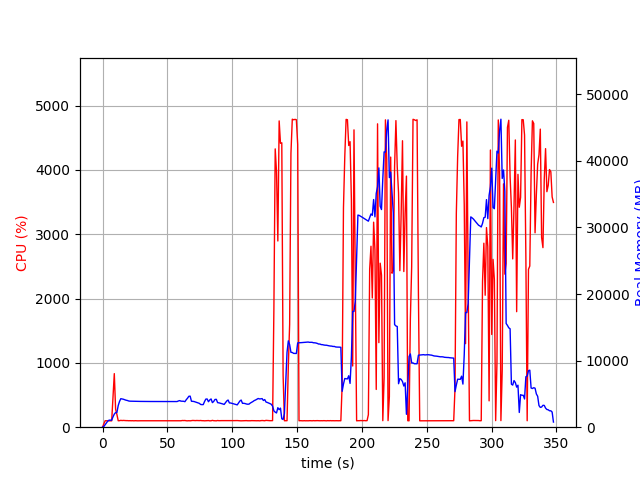

Source data for this figure (header and first rows):
elapsed_time, nproc, cpu, mem_real, mem_virtual
3.790855407714844e-05, 1, 0.0, 7.836, 3185
1.006, 1, 52.7, 110, 774.5
2.013, 1, 100.3, 378, 1899
3.02, 1, 100.3, 638, 3179
4.027, 1, 99.3, 918, 3179
5.034, 1, 100.3, 1059, 2667
6.041, 1, 100.3, 1059, 2667
7.048, 1, 99.2, 1059, 2667
8.055, 1, 474.0, 1551, 6986
9.064, 1, 832.7, 1972, 7453
10.07, 1, 279.3, 2197, 7717
11.08, 1, 197.7, 2220, 7769
12.08, 1, 100.2, 3250, 8851
13.09, 1, 101.3, 3869, 9181
14.1, 1, 106.3, 4283, 10013
15.1, 1, 103.2, 4246, 10013
16.11, 1, 105.3, 4196, 10013
17.12, 1, 103.3, 4127, 10013
18.13, 1, 102.2, 4053, 10013
19.13, 1, 102.3, 4013, 10013
20.14, 1, 100.3, 3937, 10013
21.15, 1, 101.3, 3909, 10013
22.16, 1, 100.1, 3903, 10013
23.16, 1, 101.1, 3885, 10013
24.17, 1, 99.0, 3888, 10013
25.18, 1, 101.1, 3885, 10013
26.19, 1, 100.0, 3878, 10013
27.2, 1, 99.1, 3880, 10013
28.21, 1, 100.2, 3873, 10013
29.22, 1, 100.1, 3873, 10013
30.23, 1, 100.0, 3870, 10013
31.24, 1, 99.2, 3864, 10013
32.24, 1, 100.2, 3864, 10013
33.25, 1, 100.1, 3860, 10013
34.26, 1, 99.2, 3860, 10013
35.27, 1, 100.1, 3860, 10013
36.28, 1, 100.1, 3860, 10013
37.29, 1, 100.2, 3860, 10013
38.29, 1, 99.3, 3860, 10013
39.3, 1, 100.2, 3860, 10013
40.31, 1, 100.2, 3860, 10013
41.32, 1, 99.3, 3855, 10013
42.33, 1, 100.1, 3855, 10013
43.34, 1, 100.1, 3855, 10013
44.34, 1, 100.1, 3857, 10013
45.35, 1, 99.2, 3859, 10013
46.36, 1, 100.1, 3859, 10013
47.37, 1, 100.1, 3859, 10013
48.38, 1, 100.2, 3858, 10013
49.39, 1, 100.1, 3858, 10013
50.39, 1, 101.2, 3855, 10013
51.4, 1, 100.2, 3852, 10013
52.41, 1, 100.1, 3852, 10013
53.42, 1, 100.1, 3856, 10013
54.43, 1, 100.2, 3858, 10013
55.44, 1, 100.1, 3864, 10013
56.45, 1, 101.1, 3856, 10013
57.46, 1, 99.1, 3852, 10013
58.47, 1, 101.0, 3938, 10013
59.48, 1, 99.1, 3994, 10013
... 285 more rows
